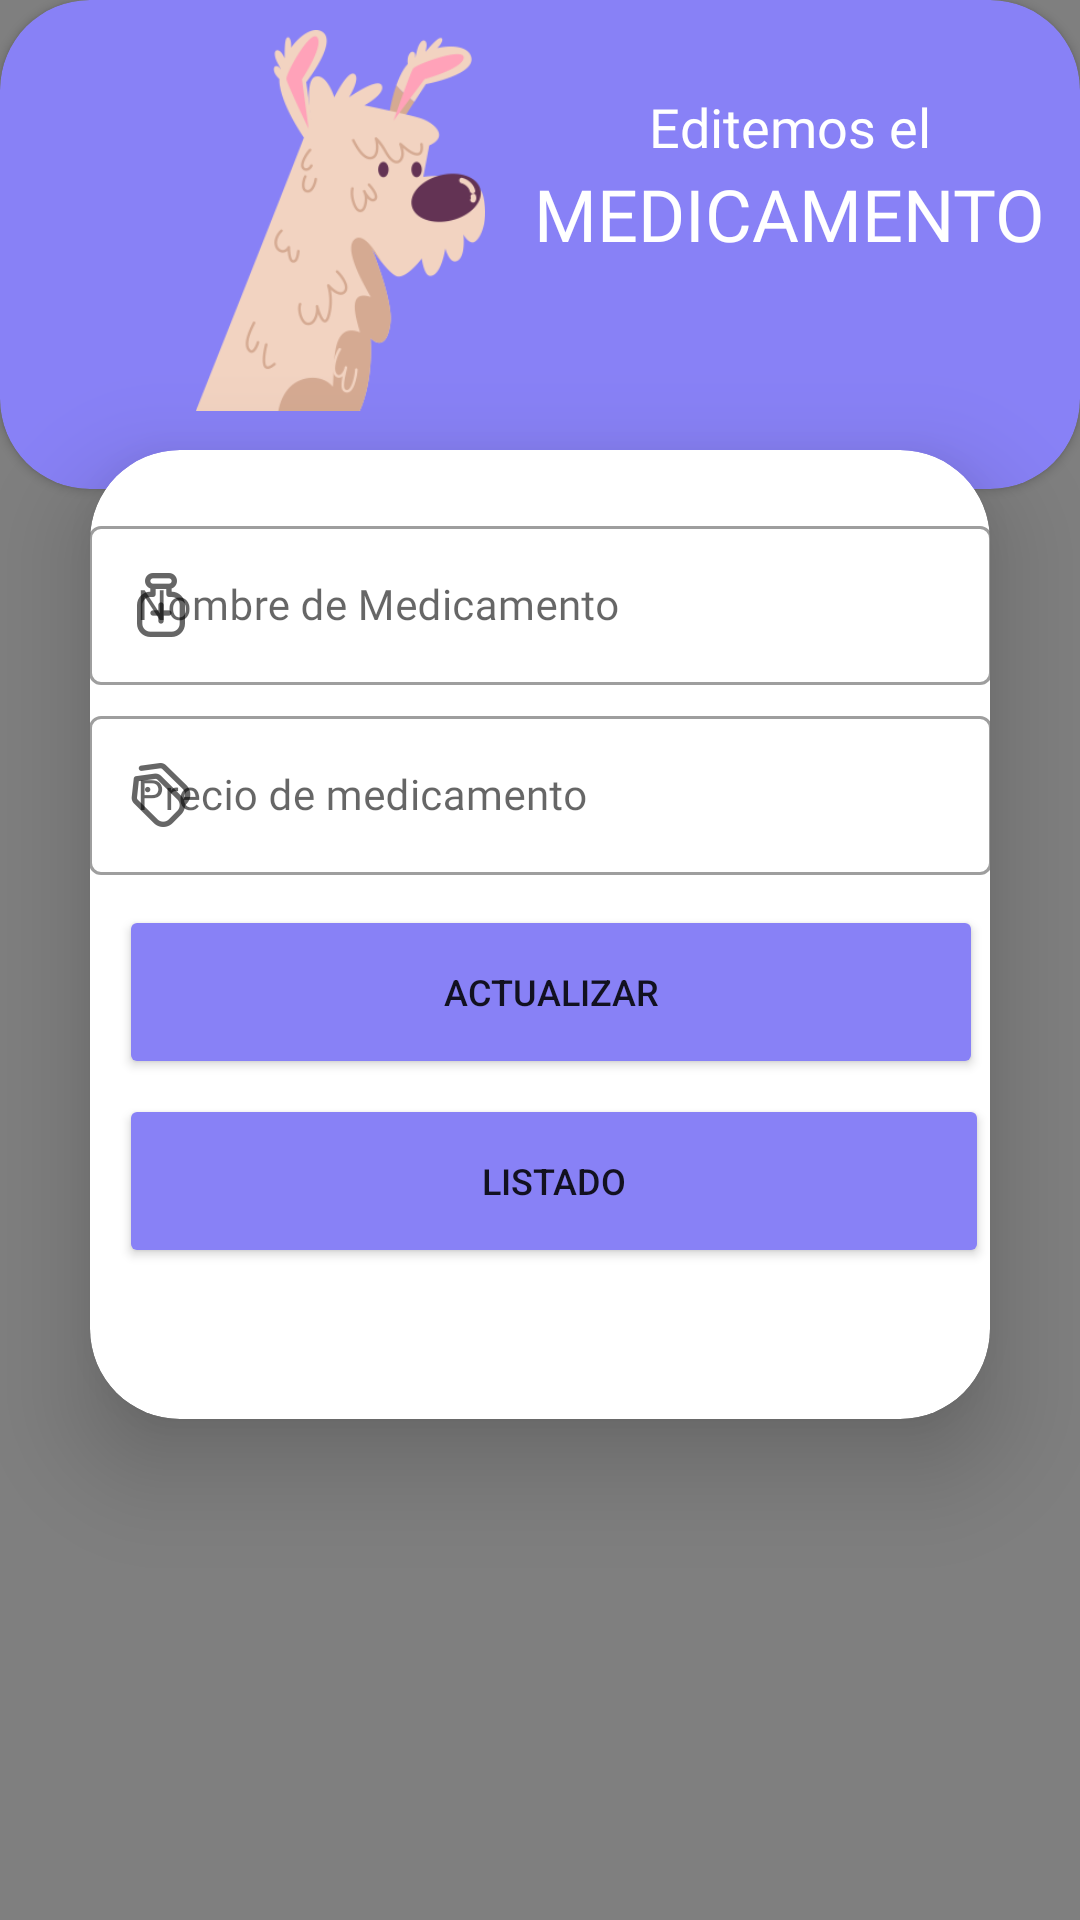

Write the Android layout XML for this screen, with the resource values it uses.
<!-- AndroidManifest.xml: application theme Theme.ProyectoClinicaVeterinaria -->
<!-- res/layout/activity_editarmedicacion.xml -->
<?xml version="1.0" encoding="utf-8"?>
<androidx.constraintlayout.widget.ConstraintLayout xmlns:android="http://schemas.android.com/apk/res/android"
    xmlns:app="http://schemas.android.com/apk/res-auto"
    xmlns:tools="http://schemas.android.com/tools"
    android:layout_width="match_parent"
    android:layout_height="match_parent"
    tools:context=".EditarmedicacionActivity">

    <RelativeLayout
        android:layout_width="match_parent"
        android:layout_height="match_parent">

        <androidx.cardview.widget.CardView
            android:id="@+id/cardView2"
            android:layout_width="411dp"
            android:layout_height="163dp"
            android:backgroundTint="#8881F6"
            app:cardCornerRadius="30dp"
            app:layout_constraintBottom_toBottomOf="parent"
            app:layout_constraintEnd_toEndOf="parent"
            app:layout_constraintStart_toStartOf="parent"
            app:layout_constraintTop_toTopOf="parent"
            app:layout_constraintVertical_bias="0.0">

            <ImageView
                android:id="@+id/imageView4"
                android:layout_width="127dp"
                android:layout_height="127dp"
                android:layout_marginLeft="50dp"
                android:layout_marginTop="10dp"
                app:srcCompat="@mipmap/perroblanco" />

            <TextView
                android:layout_width="286dp"
                android:layout_height="wrap_content"
                android:layout_marginLeft="120dp"
                android:layout_marginTop="30dp"
                android:fontFamily="@font/baloo_bhaina"
                android:text="Editemos el"
                android:textAlignment="center"
                android:textColor="#FFF"
                android:textSize="18sp"></TextView>

            <TextView
                android:layout_width="286dp"
                android:layout_height="wrap_content"
                android:layout_marginLeft="120dp"
                android:layout_marginTop="55dp"
                android:fontFamily="@font/baloo_bhaina"
                android:text="MEDICAMENTO"
                android:textAlignment="center"
                android:textColor="#FFF"
                android:textSize="24sp"></TextView>


        </androidx.cardview.widget.CardView>

        <androidx.cardview.widget.CardView
            android:id="@+id/cardView3"
            android:layout_width="336dp"
            android:layout_height="323dp"
            android:layout_marginStart="30dp"
            android:layout_marginTop="150dp"
            android:layout_marginEnd="30dp"
            android:layout_marginBottom="30dp"
            android:backgroundTint="#FFFF"
            app:cardCornerRadius="30dp"
            app:cardElevation="20dp"
            app:layout_constraintBottom_toBottomOf="parent"
            app:layout_constraintEnd_toEndOf="parent"
            app:layout_constraintStart_toStartOf="parent"
            app:layout_constraintTop_toTopOf="@+id/cardView2"
            app:layout_constraintVertical_bias="0.684">


            <LinearLayout
                android:layout_width="341dp"
                android:layout_height="wrap_content"
                android:layout_gravity="center_horizontal"
                android:orientation="vertical"
                android:padding="20dp">

                <com.google.android.material.textfield.TextInputLayout
                    android:id="@+id/tilNomMediUpdate"
                    style="@style/Widget.MaterialComponents.TextInputLayout.OutlinedBox"
                    android:layout_width="match_parent"
                    android:layout_height="wrap_content"
                    android:fontFamily="@font/advent_pro_medium"
                    app:startIconDrawable="@mipmap/tratamiento">

                    <com.google.android.material.textfield.TextInputEditText
                        android:id="@+id/edteditarnombremedicacion"
                        android:layout_width="match_parent"
                        android:layout_height="wrap_content"
                        android:fontFamily="@font/advent_pro_medium"
                        android:hint="Nombre de Medicamento"
                        android:inputType="textPersonName"
                        android:textSize="14sp" />
                </com.google.android.material.textfield.TextInputLayout>

                <com.google.android.material.textfield.TextInputLayout
                    android:id="@+id/tilPrecioMediUpdate"
                    style="@style/Widget.MaterialComponents.TextInputLayout.OutlinedBox"
                    android:layout_width="match_parent"
                    android:layout_height="wrap_content"
                    android:layout_marginTop="5dp"
                    android:fontFamily="@font/advent_pro_medium"
                    app:startIconDrawable="@mipmap/precio">


                    <com.google.android.material.textfield.TextInputEditText
                        android:id="@+id/edteditarpreciomedicacion"
                        android:layout_width="match_parent"
                        android:layout_height="wrap_content"
                        android:fontFamily="@font/advent_pro_medium"
                        android:hint="Precio de medicamento"
                        android:inputType="numberDecimal"
                        android:textSize="14sp" />
                </com.google.android.material.textfield.TextInputLayout>


                <Button
                    android:id="@+id/btneditarmedicacion"
                    android:layout_width="288dp"
                    android:layout_height="58dp"
                    android:layout_marginLeft="10dp"
                    android:layout_marginTop="10dp"
                    android:backgroundTint="#8881F6"
                    android:text="ACTUALIZAR"
                    android:textSize="12sp"
                    app:cornerRadius="20dp" />

                <Button
                    android:id="@+id/btnregresarmedicacion"
                    android:layout_width="290dp"
                    android:layout_height="58dp"
                    android:layout_marginLeft="10dp"
                    android:layout_marginTop="5dp"
                    android:backgroundTint="#8881F6"
                    android:text="LISTADO"
                    android:textSize="12sp"
                    app:cornerRadius="20dp" />

            </LinearLayout>
        </androidx.cardview.widget.CardView>
        <com.github.clans.fab.FloatingActionMenu
            android:layout_width="match_parent"
            android:layout_height="match_parent"
            android:layout_alignParentRight="true"
            app:menu_colorNormal="#8881F6"
            android:layout_alignParentBottom="true">

            <com.github.clans.fab.FloatingActionButton
                android:id="@+id/fabregresalistaMedicamentos"
                android:layout_width="match_parent"
                android:layout_height="match_parent"
                android:layout_alignParentRight="true"
                android:layout_alignParentBottom="true"
                android:layout_gravity="bottom|end"
                android:clickable="true"
                android:fontFamily="@font/advent_pro_medium"
                android:src="@mipmap/list"
                app:fab_colorNormal="#8881F6"
                app:fab_colorPressed="#8881F6" />
            <com.github.clans.fab.FloatingActionButton
                android:id="@+id/fabeliminarmedicacion"
                android:layout_width="match_parent"
                android:layout_height="match_parent"
                android:layout_alignParentRight="true"
                android:layout_alignParentBottom="true"
                android:layout_gravity="bottom|end"
                android:clickable="true"
                android:fontFamily="@font/advent_pro_medium"
                android:src="@mipmap/eliminar"
                app:fab_colorNormal="#8881F6"
                app:fab_colorPressed="#8881F6" />

        </com.github.clans.fab.FloatingActionMenu>
    </RelativeLayout>

</androidx.constraintlayout.widget.ConstraintLayout>
<!-- resources referenced by this layout -->
<resources>
  <!-- mipmap eliminar: png bitmap (mipmap-xxxhdpi, 1502 bytes) -->
  <!-- mipmap list: png bitmap (mipmap-xxxhdpi, 1207 bytes) -->
  <!-- mipmap perroblanco: png bitmap (mipmap-xxhdpi, 26866 bytes) -->
  <!-- mipmap precio: png bitmap (mipmap-xxhdpi, 2595 bytes) -->
  <!-- mipmap tratamiento: png bitmap (mipmap-xxhdpi, 1730 bytes) -->
  <style name="Theme.ProyectoClinicaVeterinaria" parent="Theme.MaterialComponents.DayNight.NoActionBar">
          
          <item name="colorPrimary">@color/purple_500</item>
          <item name="colorPrimaryVariant">@color/purple_700</item>
          <item name="colorOnPrimary">@color/white</item>
          
          <item name="colorSecondary">@color/teal_200</item>
          <item name="colorSecondaryVariant">@color/teal_700</item>
          <item name="colorOnSecondary">@color/black</item>
          
          <item name="android:statusBarColor">?attr/colorPrimaryVariant</item>
          
      </style>
  <!-- not gathered from this repository: default colours our renderer supplied (Android Studio template values) -->
  <color name="purple_500">#FF6200EE</color>
  <color name="purple_700">#FF3700B3</color>
  <color name="teal_200">#FF03DAC5</color>
  <color name="teal_700">#FF018786</color>
  <color name="black">#FF000000</color>
  <color name="white">#FFFFFFFF</color>
</resources>
